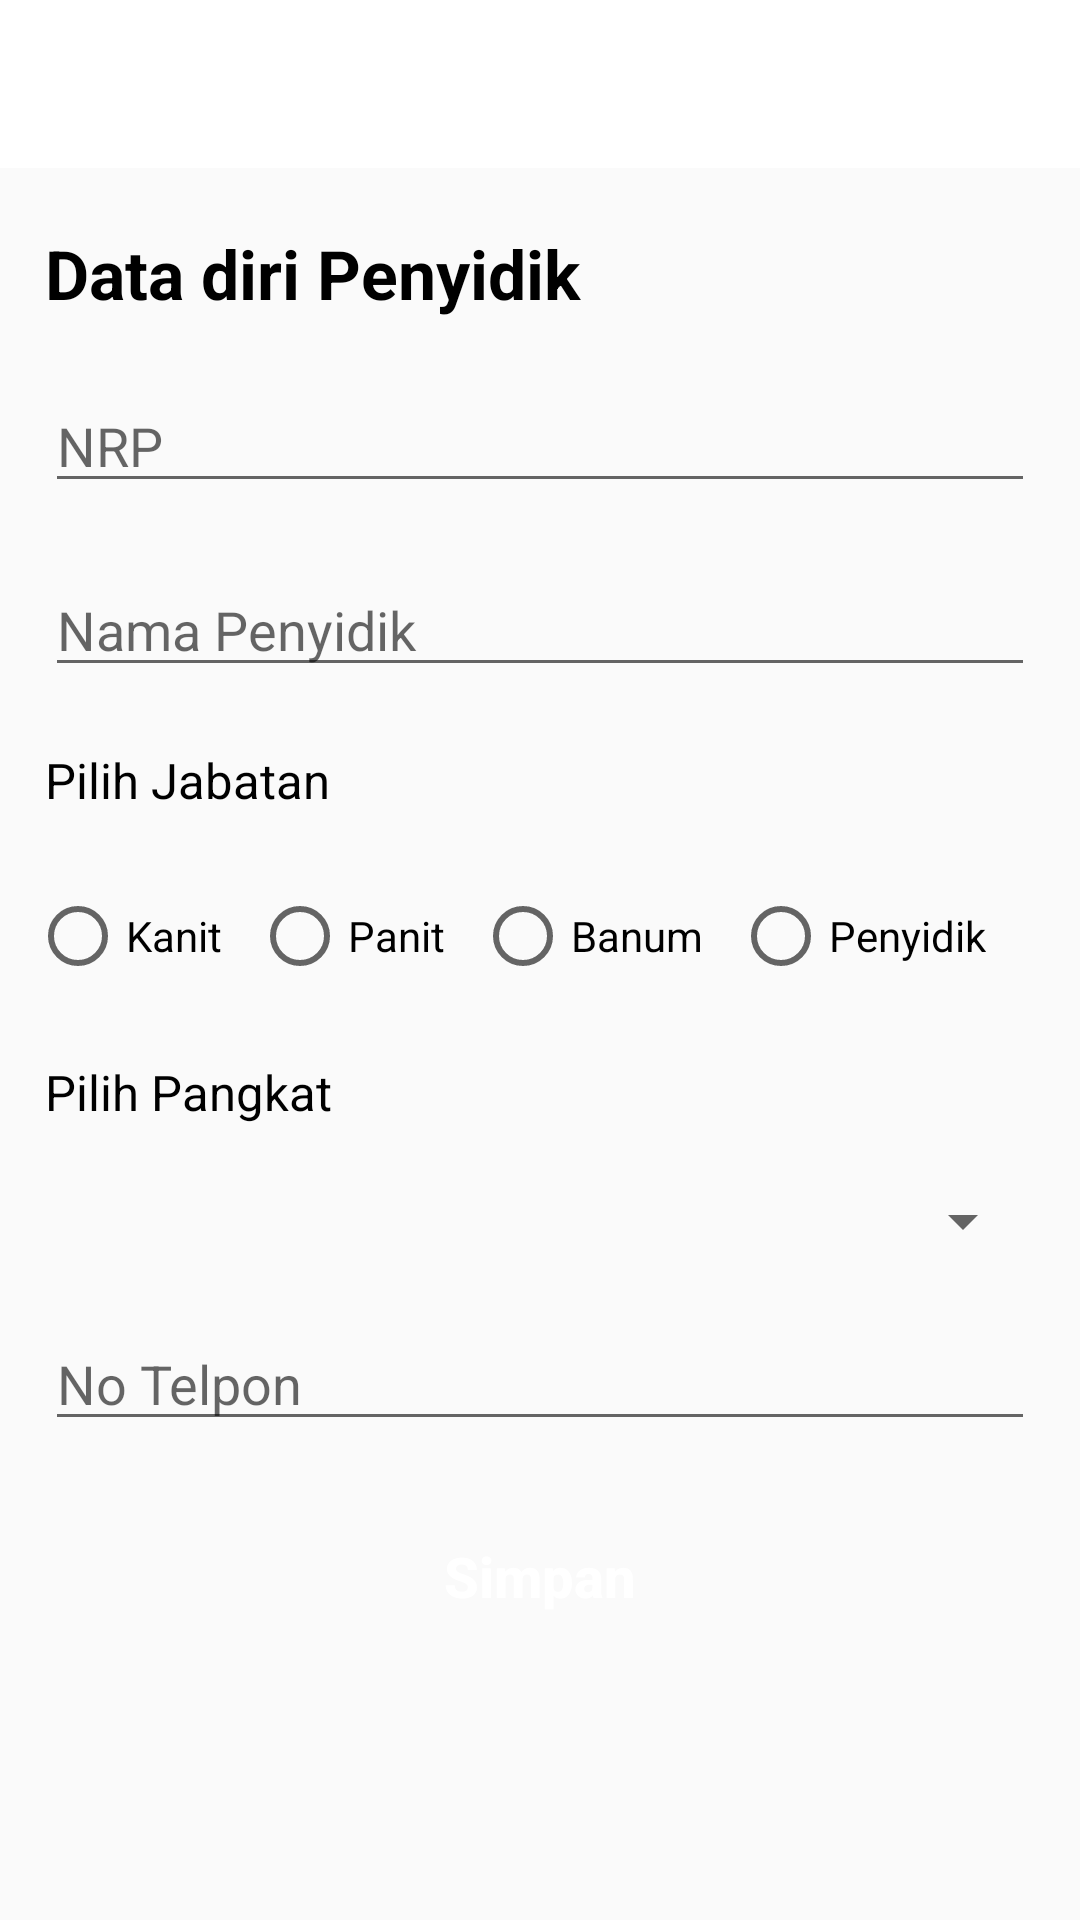

Produce the Android XML layout that renders to this screen, including the resource entries it uses.
<!-- AndroidManifest.xml: application theme AppTheme -->
<!-- res/layout/activity_tambah_penyidik.xml -->
<?xml version="1.0" encoding="utf-8"?>
<LinearLayout xmlns:android="http://schemas.android.com/apk/res/android"
    xmlns:app="http://schemas.android.com/apk/res-auto"
    xmlns:tools="http://schemas.android.com/tools"
    android:layout_width="match_parent"
    android:layout_height="match_parent"
    android:orientation="vertical"
    tools:context=".activity.TambahPenyidikActivity">
    <androidx.appcompat.widget.Toolbar
        android:id="@+id/toolbar_tambahpenyidik"
        android:layout_width="match_parent"
        android:layout_height="wrap_content"
        android:background="@color/White" />

    <TextView
        android:layout_width="match_parent"
        android:layout_height="wrap_content"
        android:text="Data diri Penyidik"
        android:textStyle="bold"
        android:textColor="@color/fontBlackEnable"
        android:textSize="11pt"
        android:layout_marginStart="15dp"
        android:layout_marginTop="20dp"
        android:layout_marginEnd="15dp"/>
    <EditText
        android:id="@+id/et_tp_nrp"
        android:layout_width="match_parent"
        android:layout_height="wrap_content"
        android:hint="NRP"
        android:layout_marginStart="15dp"
        android:layout_marginEnd="15dp"
        android:layout_marginTop="20dp"/>
    <EditText
        android:id="@+id/et_tp_nama"
        android:layout_width="match_parent"
        android:layout_height="wrap_content"
        android:hint="Nama Penyidik"
        android:layout_marginStart="15dp"
        android:layout_marginEnd="15dp"
        android:layout_marginTop="20dp"/>
    <TextView
        android:layout_width="match_parent"
        android:layout_height="wrap_content"
        android:text="Pilih Jabatan"
        android:textColor="@color/fontBlackEnable"
        android:textSize="8pt"
        android:layout_marginStart="15dp"
        android:layout_marginTop="20dp"
        android:layout_marginEnd="15dp"/>
    <RadioGroup
        android:orientation="horizontal"
        android:layout_marginTop="20dp"
        android:layout_width="match_parent"
        android:layout_height="wrap_content"
        android:layout_marginStart="5dp">
        <RadioButton
            android:id="@+id/rb_tp_kanit"
            android:layout_width="wrap_content"
            android:layout_height="wrap_content"
            android:layout_margin="5dp"
            android:onClick="RadioButtonClicked"
            android:text="Kanit"/>
        <RadioButton
            android:id="@+id/rb_tp_panit"
            android:layout_margin="5dp"
            android:layout_width="wrap_content"
            android:layout_height="wrap_content"
            android:onClick="RadioButtonClicked"
            android:text="Panit"/>
        <RadioButton
            android:id="@+id/rb_tp_banum"
            android:layout_margin="5dp"
            android:layout_width="wrap_content"
            android:layout_height="wrap_content"
            android:onClick="RadioButtonClicked"
            android:text="Banum"/>
        <RadioButton
            android:id="@+id/rb_tp_penyidik"
            android:layout_margin="5dp"
            android:layout_width="wrap_content"
            android:layout_height="wrap_content"
            android:onClick="RadioButtonClicked"
            android:text="Penyidik"/>
    </RadioGroup>
    <TextView
        android:layout_width="match_parent"
        android:layout_height="wrap_content"
        android:text="Pilih Pangkat"
        android:textColor="@color/fontBlackEnable"
        android:textSize="8pt"
        android:layout_marginStart="15dp"
        android:layout_marginTop="20dp"
        android:layout_marginEnd="15dp"/>
    <Spinner
        android:layout_gravity="center"
        android:id="@+id/spinner1"
        android:layout_marginTop="20dp"
        android:layout_marginStart="15dp"
        android:layout_marginEnd="15dp"
        android:layout_width="match_parent"
        android:layout_height="wrap_content" />
    <EditText
        android:id="@+id/et_tp_notelpon"
        android:layout_width="match_parent"
        android:layout_height="wrap_content"
        android:hint="No Telpon"
        android:inputType="phone"
        android:layout_marginStart="15dp"
        android:layout_marginEnd="15dp"
        android:layout_marginTop="20dp"/>
    <Button
        android:layout_width="match_parent"
        android:layout_height="50dp"
        android:layout_marginTop="20dp"
        android:layout_marginEnd="15dp"
        android:layout_marginStart="15dp"
        android:id="@+id/btn_simpantambahpny"
        android:layout_gravity="center"
        android:text="Simpan"
        android:textAllCaps="false"
        android:textStyle="bold"
        android:textColor="@color/White"
        android:textSize="9pt"
        android:background="@drawable/custom_button_warna">
    </Button>

</LinearLayout>
<!-- resources referenced by this layout -->
<resources>
  <color name="White">#FFFFFF</color>
  <color name="fontBlackEnable">#000000</color>
  <style name="AppTheme" parent="Theme.AppCompat.Light.NoActionBar">
          
          <item name="colorPrimary">@color/colorPrimary</item>
          <item name="colorPrimaryDark">@color/colorPrimary</item>
          <item name="colorAccent">@color/colorAccent</item>
      </style>
  <color name="colorPrimary">#FFE169</color>
  <color name="colorAccent">#FFE169</color>
</resources>
